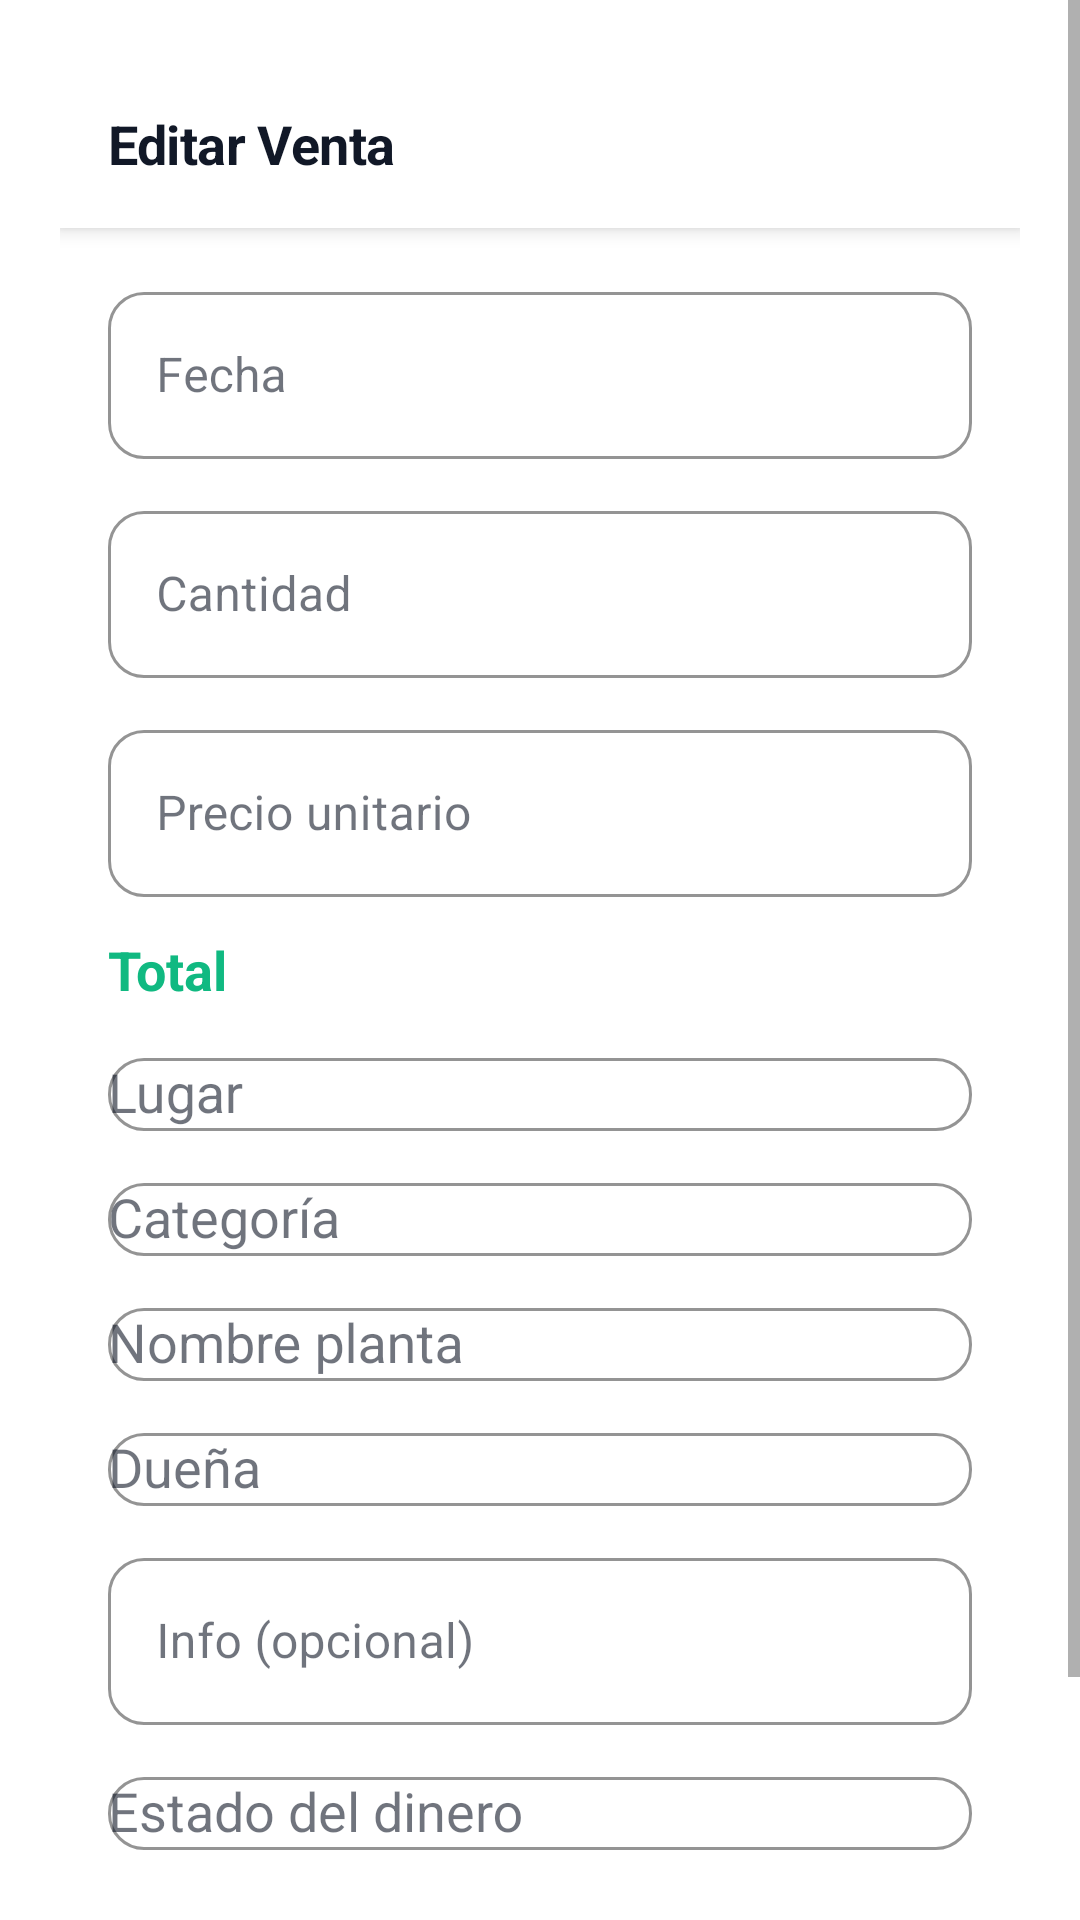

Here is an Android app screen rendered from its layout file. Give the layout XML and the strings, colors and styles it references.
<!-- AndroidManifest.xml: application theme Theme.OasisCheck -->
<!-- res/layout/activity_editar_venta.xml -->
<?xml version="1.0" encoding="utf-8"?>
<ScrollView xmlns:android="http://schemas.android.com/apk/res/android" xmlns:app="http://schemas.android.com/apk/res-auto" android:layout_width="match_parent" android:layout_height="match_parent" android:background="@color/background">
    <LinearLayout android:layout_width="match_parent" android:layout_height="wrap_content" android:orientation="vertical" android:padding="20dp">

        <com.google.android.material.appbar.MaterialToolbar android:id="@+id/toolbar" android:layout_width="match_parent" android:layout_height="56dp" android:background="@color/background" app:navigationIcon="@drawable/ic_close" app:title="Editar Venta" app:titleTextAppearance="@style/Text.Heading" app:titleTextColor="@color/text_primary" app:navigationIconTint="@color/text_secondary" style="@style/Widget.Toolbar.Minimal" />

        <LinearLayout android:layout_width="match_parent" android:layout_height="wrap_content" android:orientation="vertical" android:padding="16dp">

            <com.google.android.material.textfield.TextInputLayout style="@style/Input.Outlined" android:layout_width="match_parent" android:layout_height="wrap_content" android:hint="Fecha">
                <com.google.android.material.textfield.TextInputEditText android:id="@+id/et_fecha" android:layout_width="match_parent" android:layout_height="wrap_content" android:focusable="false" android:clickable="true"/>
            </com.google.android.material.textfield.TextInputLayout>

            <com.google.android.material.textfield.TextInputLayout style="@style/Input.Outlined" android:layout_width="match_parent" android:layout_height="wrap_content" android:layout_marginTop="12dp" android:hint="Cantidad">
                <com.google.android.material.textfield.TextInputEditText android:id="@+id/et_cantidad" android:layout_width="match_parent" android:layout_height="wrap_content" android:inputType="number"/>
            </com.google.android.material.textfield.TextInputLayout>

            <com.google.android.material.textfield.TextInputLayout style="@style/Input.Outlined" android:layout_width="match_parent" android:layout_height="wrap_content" android:layout_marginTop="12dp" android:hint="Precio unitario" app:prefixText="$">
                <com.google.android.material.textfield.TextInputEditText android:id="@+id/et_precio" android:layout_width="match_parent" android:layout_height="wrap_content" android:inputType="numberDecimal"/>
            </com.google.android.material.textfield.TextInputLayout>

            <TextView android:id="@+id/tv_total" android:layout_width="match_parent" android:layout_height="wrap_content" android:layout_marginTop="12dp" android:text="Total" android:textSize="18sp" android:textStyle="bold" android:textColor="@color/green_primary"/>

            <com.google.android.material.textfield.TextInputLayout style="@style/Input.Outlined" android:layout_width="match_parent" android:layout_height="wrap_content" android:layout_marginTop="12dp" android:hint="Lugar">
                <AutoCompleteTextView android:id="@+id/spinner_lugar" android:layout_width="match_parent" android:layout_height="wrap_content" android:inputType="none"/>
            </com.google.android.material.textfield.TextInputLayout>

            <com.google.android.material.textfield.TextInputLayout style="@style/Input.Outlined" android:layout_width="match_parent" android:layout_height="wrap_content" android:layout_marginTop="12dp" android:hint="Categoría">
                <AutoCompleteTextView android:id="@+id/spinner_categoria" android:layout_width="match_parent" android:layout_height="wrap_content" android:inputType="none"/>
            </com.google.android.material.textfield.TextInputLayout>

            <com.google.android.material.textfield.TextInputLayout style="@style/Input.Outlined" android:layout_width="match_parent" android:layout_height="wrap_content" android:layout_marginTop="12dp" android:hint="Nombre planta">
                <AutoCompleteTextView android:id="@+id/et_nombre_planta" android:layout_width="match_parent" android:layout_height="wrap_content" android:inputType="text"/>
            </com.google.android.material.textfield.TextInputLayout>

            <com.google.android.material.textfield.TextInputLayout style="@style/Input.Outlined" android:layout_width="match_parent" android:layout_height="wrap_content" android:layout_marginTop="12dp" android:hint="Dueña">
                <AutoCompleteTextView android:id="@+id/spinner_duenia" android:layout_width="match_parent" android:layout_height="wrap_content" android:inputType="none"/>
            </com.google.android.material.textfield.TextInputLayout>

            <com.google.android.material.textfield.TextInputLayout style="@style/Input.Outlined" android:layout_width="match_parent" android:layout_height="wrap_content" android:layout_marginTop="12dp" android:hint="Info (opcional)">
                <com.google.android.material.textfield.TextInputEditText android:id="@+id/et_info" android:layout_width="match_parent" android:layout_height="wrap_content" android:inputType="textMultiLine" android:minLines="1"/>
            </com.google.android.material.textfield.TextInputLayout>

            <com.google.android.material.textfield.TextInputLayout style="@style/Input.Outlined" android:layout_width="match_parent" android:layout_height="wrap_content" android:layout_marginTop="12dp" android:hint="Estado del dinero">
                <com.google.android.material.textfield.MaterialAutoCompleteTextView android:id="@+id/spinner_estado_dinero" android:layout_width="match_parent" android:layout_height="wrap_content" android:inputType="none"/>
            </com.google.android.material.textfield.TextInputLayout>

        </LinearLayout>

        <com.google.android.material.button.MaterialButton android:id="@+id/btn_guardar" android:layout_width="match_parent" android:layout_height="56dp" android:layout_marginTop="24dp" android:text="Guardar" android:textSize="16sp" style="@style/Button.Primary" app:cornerRadius="14dp"/>

    </LinearLayout>
</ScrollView>
<!-- resources referenced by this layout -->
<resources>
  <color name="background">#FFFFFF</color>
  <color name="green_primary">#10B981</color>
  <color name="text_primary">#111827</color>
  <color name="text_secondary">#6B7280</color>
  <style name="Button.Primary" parent="Widget.MaterialComponents.Button">
          <item name="cornerRadius">14dp</item>
          <item name="backgroundTint">@color/green_primary</item>
          <item name="android:textColor">@color/white</item>
          <item name="android:textAllCaps">false</item>
          <item name="android:textSize">15sp</item>
          <item name="android:textStyle">bold</item>
          <item name="android:letterSpacing">0.01</item>
          <item name="rippleColor">@color/green_primary_light</item>
          <item name="strokeWidth">0dp</item>
      </style>
  <style name="Input.Outlined" parent="Widget.MaterialComponents.TextInputLayout.OutlinedBox">
          <item name="boxCornerRadiusTopStart">12dp</item>
          <item name="boxCornerRadiusTopEnd">12dp</item>
          <item name="boxCornerRadiusBottomStart">12dp</item>
          <item name="boxCornerRadiusBottomEnd">12dp</item>
          <item name="boxStrokeColor">@color/border_light</item>
          <item name="boxStrokeWidth">1dp</item>
          <item name="boxBackgroundColor">@color/background</item>
      </style>
  <style name="Text.Heading">
          <item name="android:textColor">@color/text_primary</item>
          <item name="android:textSize">18sp</item>
          <item name="android:textStyle">bold</item>
          <item name="android:letterSpacing">-0.01</item>
      </style>
  <style name="Widget.Toolbar.Minimal" parent="Widget.MaterialComponents.Toolbar.Primary">
          <item name="android:background">@color/background</item>
          <item name="titleTextColor">@color/text_primary</item>
          <item name="elevation">0dp</item>
      </style>
  <style name="Theme.OasisCheck" parent="Theme.MaterialComponents.DayNight.NoActionBar">
          <item name="colorPrimary">@color/green_primary</item>
          <item name="colorPrimaryDark">@color/green_primary_dark</item>
          <item name="colorAccent">@color/green_primary</item>
          <item name="colorSecondary">@color/green_primary</item>
          <item name="colorOnSurface">@color/text_primary</item>
          <item name="android:statusBarColor">@color/status_bar</item>
          <item name="android:windowLightStatusBar">true</item>
          <item name="android:windowLightNavigationBar">true</item>
      </style>
  <color name="white">#FFFFFF</color>
  <color name="green_primary_light">#D1FAE5</color>
  <color name="border_light">#E5E7EB</color>
  <color name="green_primary_dark">#059669</color>
  <color name="status_bar">#FFFFFF</color>
</resources>
